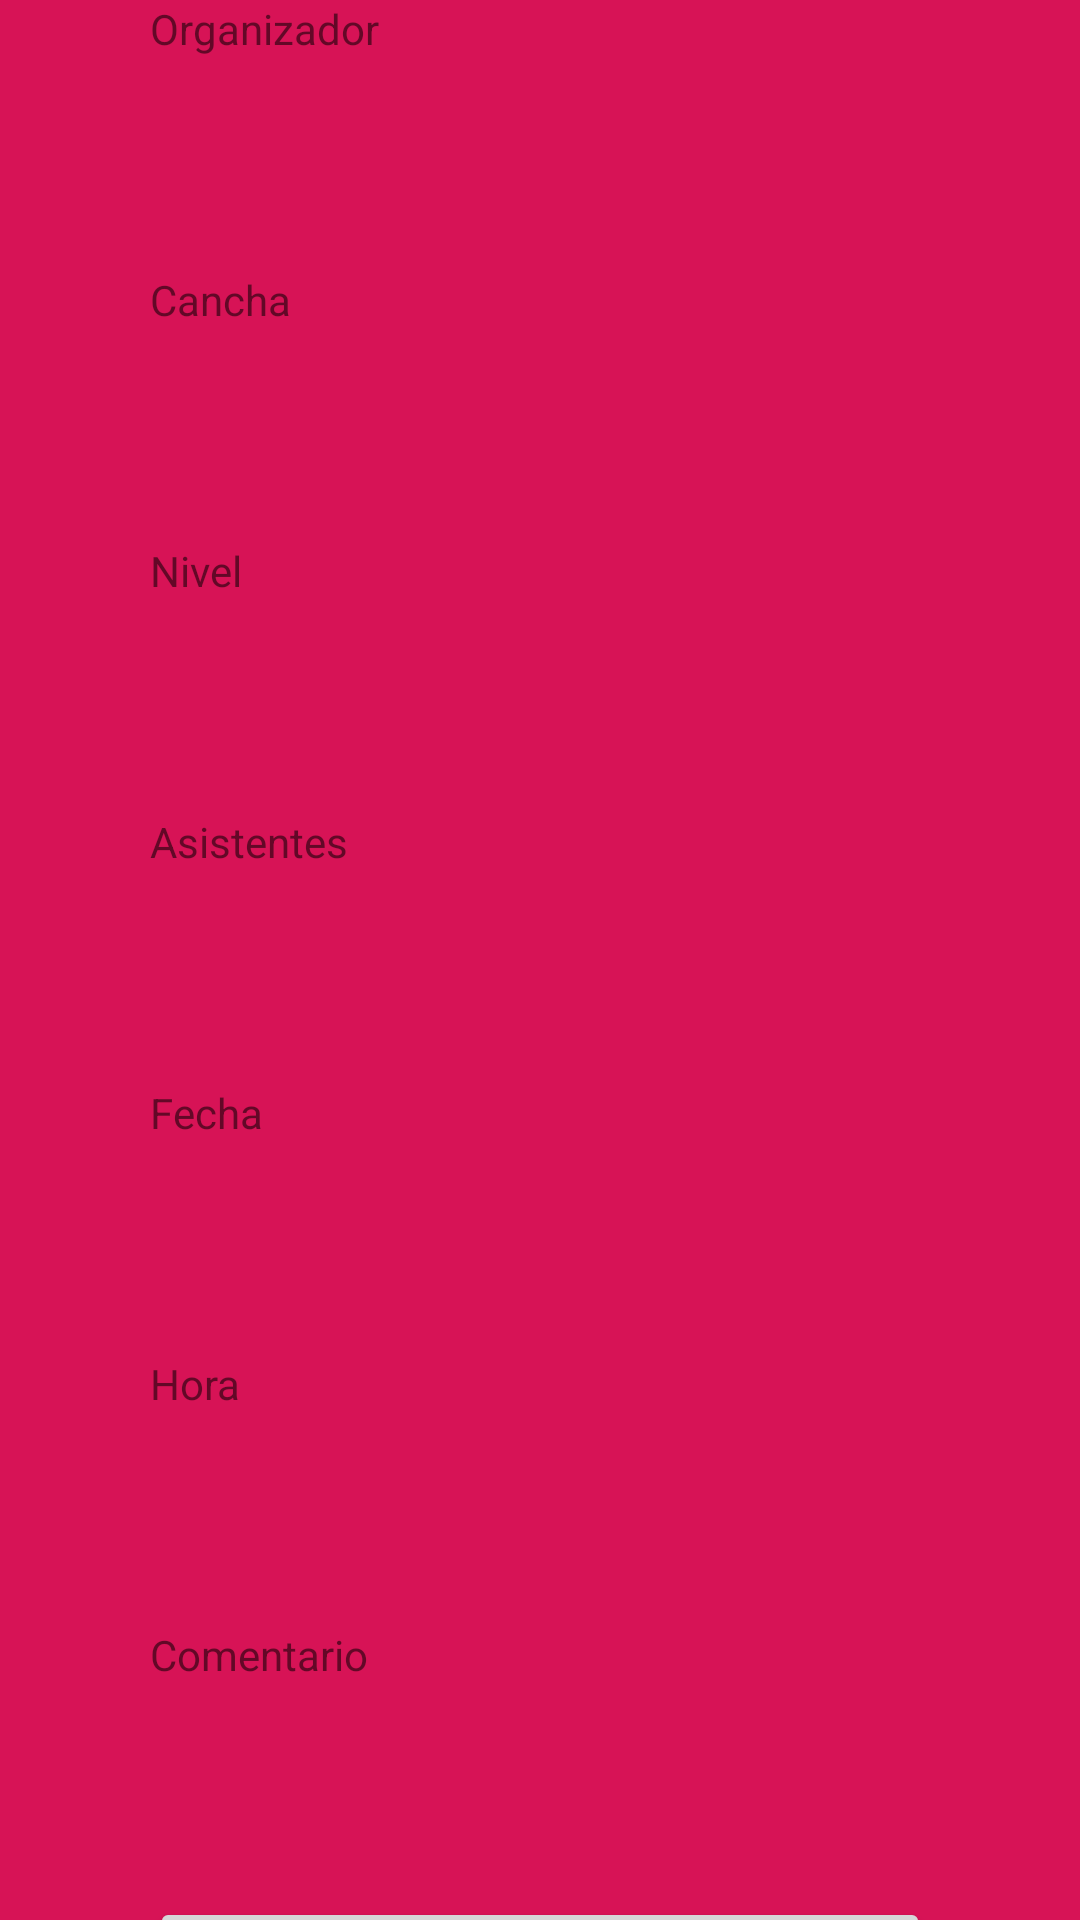

Write the Android layout XML for this screen, with the resource values it uses.
<!-- AndroidManifest.xml: application theme AppTheme -->
<!-- res/layout/fragment_add_entry.xml -->
<?xml version="1.0" encoding="utf-8"?>
<androidx.core.widget.NestedScrollView
    xmlns:android="http://schemas.android.com/apk/res/android"
    xmlns:tools="http://schemas.android.com/tools"
    tools:context=".controlador.home.AddEntry"
    android:background="@color/colorAccent"
    android:layout_width="match_parent"
    android:layout_height="match_parent"
    android:fillViewport="true" >

    <LinearLayout
        android:layout_width="match_parent"
        android:layout_height="match_parent"
        android:gravity="center"
        android:paddingHorizontal="50dp"
        android:id="@+id/addEntry"
        android:orientation="vertical">
        <TextView
            android:layout_width="match_parent"
            android:layout_height="wrap_content"
            android:text="Organizador" />

        <EditText
            android:id="@+id/addOrganizador"
            android:layout_width="match_parent"
            android:layout_height="wrap_content"
            android:ems="10"
            android:layout_marginBottom="30dp"
            android:inputType="textPersonName" />

        <TextView
            android:layout_width="match_parent"
            android:layout_height="wrap_content"
            android:text="Cancha" />

        <EditText
            android:id="@+id/addCancha"
            android:layout_width="match_parent"
            android:layout_height="wrap_content"
            android:ems="10"
            android:layout_marginBottom="30dp"
            android:inputType="text" />

        <TextView
            android:layout_width="match_parent"
            android:layout_height="wrap_content"
            android:text="Nivel" />

        <EditText
            android:id="@+id/addNivel"
            android:layout_width="match_parent"
            android:layout_height="wrap_content"
            android:ems="10"
            android:layout_marginBottom="30dp"
            android:inputType="text" />

        <TextView
            android:layout_width="match_parent"
            android:layout_height="wrap_content"
            android:text="Asistentes" />

        <EditText
            android:id="@+id/addAsistentes"
            android:layout_width="match_parent"
            android:layout_height="wrap_content"
            android:ems="10"
            android:layout_marginBottom="30dp"
            android:inputType="number" />

        <TextView
            android:layout_width="match_parent"
            android:layout_height="wrap_content"
            android:text="Fecha" />

        <EditText
            android:id="@+id/addFecha"
            android:layout_width="match_parent"
            android:layout_height="wrap_content"
            android:ems="10"
            android:layout_marginBottom="30dp"
            android:inputType="date"
            android:focusable="false"
            android:clickable="true"/>

        <TextView
            android:layout_width="match_parent"
            android:layout_height="wrap_content"
            android:text="Hora" />

        <EditText
            android:id="@+id/addHora"
            android:layout_width="match_parent"
            android:layout_height="wrap_content"
            android:ems="10"
            android:layout_marginBottom="30dp"
            android:inputType="time"
            android:focusable="false"
            android:clickable="true"/>

        <TextView
            android:layout_width="match_parent"
            android:layout_height="wrap_content"
            android:text="Comentario" />

        <EditText
            android:id="@+id/addComentario"
            android:layout_width="match_parent"
            android:layout_height="wrap_content"
            android:ems="10"
            android:layout_marginBottom="30dp"
            android:gravity="start|top"
            android:inputType="textMultiLine" />

        <Button
            android:id="@+id/abrirDialogFechaHora"
            android:layout_width="match_parent"
            android:layout_height="wrap_content"
            android:text="Añadir evento" />
    </LinearLayout>
</androidx.core.widget.NestedScrollView>
<!-- resources referenced by this layout -->
<resources>
  <color name="colorAccent">#d71356</color>
  <style name="AppTheme" parent="Theme.AppCompat.Light.NoActionBar">
          
          <item name="colorPrimary">@color/colorPrimary</item>
          <item name="colorPrimaryDark">@color/colorPrimaryDark</item>
          <item name="colorAccent">@color/colorAccent</item>
          <item name="android:textColorSecondary">@color/colorAccent</item>
      </style>
  <color name="colorPrimary">#1c90ec</color>
  <color name="colorPrimaryDark">#1570c0</color>
</resources>
